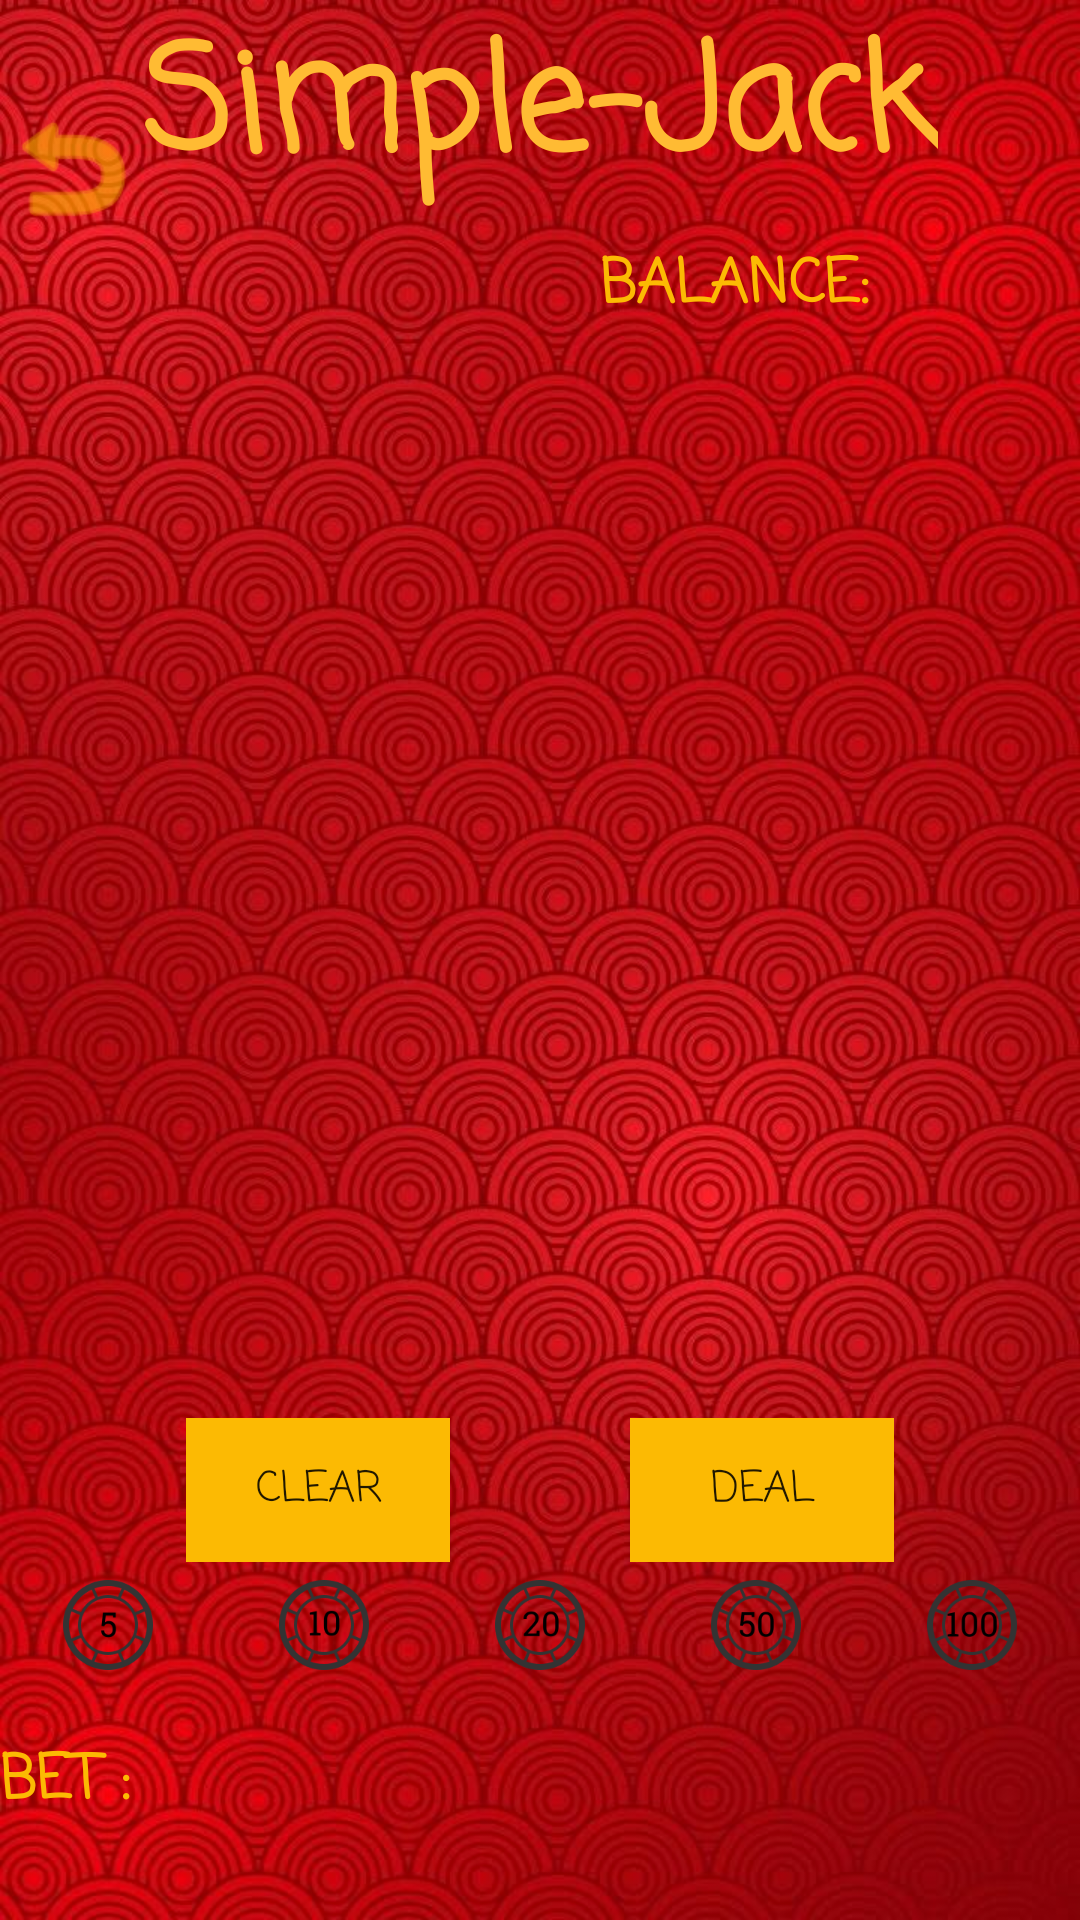

Layout XML and referenced resources for this Android screen:
<!-- AndroidManifest.xml: application theme Theme.BlackJackApp -->
<!-- res/layout/activity_play.xml -->
<?xml version="1.0" encoding="utf-8"?>
<androidx.constraintlayout.widget.ConstraintLayout xmlns:android="http://schemas.android.com/apk/res/android"
    xmlns:app="http://schemas.android.com/apk/res-auto"
    xmlns:tools="http://schemas.android.com/tools"
    android:layout_width="match_parent"
    android:layout_height="match_parent"
    tools:context=".PlayActivity"
    android:background="@drawable/img1">

    <TextView
        android:id="@+id/mainText2"
        android:layout_width="wrap_content"
        android:layout_height="wrap_content"
        android:fontFamily="casual"
        android:text="Simple-Jack"
        android:textAlignment="center"
        android:textColor="@android:color/holo_orange_light"
        android:textSize="48sp"
        android:textStyle="bold"
        app:layout_constraintEnd_toEndOf="parent"
        app:layout_constraintStart_toStartOf="parent"
        app:layout_constraintTop_toTopOf="parent" />

    <androidx.appcompat.widget.AppCompatButton
        android:id="@+id/homeButton3"
        style="@style/Widget.AppCompat.Button.Small"
        android:layout_width="wrap_content"
        android:layout_height="wrap_content"
        android:layout_marginTop="32dp"
        android:background="@android:drawable/ic_menu_revert"
        android:backgroundTint="#fcba03"
        app:layout_constraintEnd_toEndOf="parent"
        app:layout_constraintHorizontal_bias="0.0"
        app:layout_constraintStart_toStartOf="parent"
        app:layout_constraintTop_toTopOf="parent" />

    <LinearLayout
        android:layout_width="match_parent"
        android:layout_height="match_parent"
        android:orientation="vertical">

        <LinearLayout
            android:layout_width="210dp"
            android:layout_height="2dp"
            android:layout_marginStart="200dp"
            android:layout_weight="2"
            android:baselineAligned="false"
            android:orientation="horizontal">

            <TextView
                android:id="@+id/balanceText"
                android:layout_width="wrap_content"
                android:layout_height="wrap_content"
                android:layout_marginTop="80sp"
                android:fontFamily="casual"
                android:text="BALANCE: "
                android:textColor="#fcba03"
                android:textSize="20sp"
                android:textStyle="bold" />

            <TextView
                android:id="@+id/balanceValue"
                android:layout_width="88dp"
                android:layout_height="wrap_content"
                android:layout_marginTop="80sp"
                android:fontFamily="casual"
                android:textColor="#fcba03"
                android:textSize="20sp" />
        </LinearLayout>

        <LinearLayout
            android:layout_width="match_parent"
            android:layout_height="0dp"
            android:layout_weight="5"
            android:orientation="vertical">

            <LinearLayout
                android:layout_width="313dp"
                android:layout_height="wrap_content"
                android:layout_marginStart="50dp"
                android:layout_weight="5"
                android:orientation="vertical"
                tools:ignore="NestedWeights">

                <TextView
                    android:id="@+id/dealerHandScore"
                    android:layout_width="match_parent"
                    android:layout_height="wrap_content"
                    android:layout_marginBottom="5dp"
                    android:text=""
                    android:textColor="#ffff00" />

                <LinearLayout
                    android:id="@+id/dealerHandLayout"
                    android:layout_width="wrap_content"
                    android:layout_height="wrap_content"
                    android:orientation="horizontal" />
            </LinearLayout>

            <LinearLayout
                android:layout_width="317dp"
                android:layout_height="41dp"
                android:layout_marginStart="50dp"
                android:layout_marginTop="30dp"
                android:layout_weight="5"
                android:orientation="vertical">

                <TextView
                    android:id="@+id/playerHandScore"
                    android:layout_width="match_parent"
                    android:layout_height="wrap_content"
                    android:layout_marginBottom="5dp"
                    android:text=""
                    android:textColor="#ffff00" />

                <LinearLayout
                    android:id="@+id/playerHandLayout"
                    android:layout_width="wrap_content"
                    android:layout_height="wrap_content"
                    android:orientation="horizontal">

                </LinearLayout>
            </LinearLayout>
        </LinearLayout>

        <LinearLayout
            android:layout_width="match_parent"
            android:layout_height="0dp"
            android:layout_weight="3"
            android:gravity="bottom"
            android:orientation="vertical">

            <LinearLayout
                android:layout_width="wrap_content"
                android:layout_height="wrap_content"
                android:layout_gravity="center"
                android:orientation="horizontal">

            </LinearLayout>

            <LinearLayout
                android:id="@+id/layout_gameCommand"
                style="?android:attr/buttonBarStyle"
                android:layout_width="wrap_content"
                android:layout_height="wrap_content"
                android:layout_gravity="center"
                android:orientation="horizontal"
                android:visibility="gone">

                <androidx.appcompat.widget.AppCompatButton
                    style="@style/Widget.AppCompat.Button"
                    android:background="#fcba03"
                    android:id="@+id/buttonHit"
                    android:layout_width="wrap_content"
                    android:layout_height="wrap_content"
                    android:layout_marginEnd="30dp"
                    android:layout_weight="1"
                    android:fontFamily="casual"
                    android:text="@string/hit" />

                <androidx.appcompat.widget.AppCompatButton
                    style="@style/Widget.AppCompat.Button"
                    android:background="#fcba03"
                    android:id="@+id/buttonStand"
                    android:layout_width="wrap_content"
                    android:layout_height="wrap_content"
                    android:layout_marginStart="30dp"
                    android:layout_weight="1"
                    android:fontFamily="casual"
                    android:text="@string/stand" />
            </LinearLayout>

            <LinearLayout
                android:id="@+id/layout_deal"
                android:layout_width="match_parent"
                android:layout_height="wrap_content"
                android:orientation="vertical">

                <LinearLayout
                    style="?android:attr/buttonBarStyle"
                    android:layout_width="wrap_content"
                    android:layout_height="match_parent"
                    android:layout_gravity="center"
                    android:orientation="horizontal">

                    <androidx.appcompat.widget.AppCompatButton
                        style="@style/Widget.AppCompat.Button"
                        android:background="#fcba03"
                        android:id="@+id/buttonClear"
                        android:layout_width="match_parent"
                        android:layout_height="wrap_content"
                        android:layout_marginEnd="30dp"
                        android:layout_weight="1"
                        android:fontFamily="casual"
                        android:text="@string/clear" />

                    <androidx.appcompat.widget.AppCompatButton
                        style="@style/Widget.AppCompat.Button"
                        android:background="#fcba03"
                        android:id="@+id/buttonDeal"
                        android:layout_width="match_parent"
                        android:layout_height="wrap_content"
                        android:layout_marginStart="30dp"
                        android:layout_weight="1"
                        android:fontFamily="casual"
                        android:text="@string/deal" />
                </LinearLayout>

                <LinearLayout
                    android:layout_width="match_parent"
                    android:layout_height="48dp"
                    android:layout_marginTop="5dp"
                    android:layout_marginBottom="5dp"
                    android:orientation="horizontal">

                    <ImageView
                        android:id="@+id/bet5"
                        android:layout_width="wrap_content"
                        android:layout_height="wrap_content"
                        android:layout_weight="0.25"
                        app:srcCompat="@drawable/chip_5" />
                    <ImageView
                        android:id="@+id/bet10"
                        android:layout_width="wrap_content"
                        android:layout_height="wrap_content"
                        android:layout_weight="0.25"
                        app:srcCompat="@drawable/chip_10" />

                    <ImageView
                        android:id="@+id/bet20"
                        android:layout_width="wrap_content"
                        android:layout_height="wrap_content"
                        android:layout_weight="0.25"
                        app:srcCompat="@drawable/chip_20" />

                    <ImageView
                        android:id="@+id/bet50"
                        android:layout_width="wrap_content"
                        android:layout_height="wrap_content"
                        android:layout_weight="0.25"
                        app:srcCompat="@drawable/chip_50" />

                    <ImageView
                        android:id="@+id/bet100"
                        android:layout_width="wrap_content"
                        android:layout_height="wrap_content"
                        android:layout_weight="0.25"
                        app:srcCompat="@drawable/chip_100" />

                </LinearLayout>

                <TextView
                    android:id="@+id/betText"
                    android:layout_width="wrap_content"
                    android:layout_height="wrap_content"
                    android:fontFamily="casual"
                    android:text="@string/bet"
                    android:textColor="#fcba03"
                    android:textSize="20sp"
                    android:textStyle="bold" />

                <TextView
                    android:id="@+id/betValue"
                    android:layout_width="111dp"
                    android:layout_height="wrap_content"
                    android:fontFamily="casual"
                    android:textColor="#fcba03"
                    android:textSize="20sp"
                    android:textStyle="bold" />
            </LinearLayout>
        </LinearLayout>
    </LinearLayout>
</androidx.constraintlayout.widget.ConstraintLayout>
<!-- resources referenced by this layout -->
<resources>
  <!-- drawable chip_10: png bitmap (drawable-xxxhdpi, 8347 bytes) -->
  <!-- drawable chip_100: png bitmap (drawable-xxxhdpi, 8632 bytes) -->
  <!-- drawable chip_20: png bitmap (drawable-xxxhdpi, 8641 bytes) -->
  <!-- drawable chip_5: png bitmap (drawable-xxxhdpi, 8317 bytes) -->
  <!-- drawable chip_50: png bitmap (drawable-xxxhdpi, 8641 bytes) -->
  <!-- drawable img1: jpg bitmap (drawable, 144852 bytes) -->
  <string name="bet">BET :</string>
  <string name="clear">CLEAR</string>
  <string name="deal">DEAL</string>
  <string name="hit">HIT</string>
  <string name="stand">STAND</string>
  <style name="Theme.BlackJackApp" parent="Theme.MaterialComponents.DayNight.DarkActionBar">
          
          <item name="colorPrimary">@color/purple_500</item>
          <item name="colorPrimaryVariant">@color/purple_700</item>
          <item name="colorOnPrimary">@color/white</item>
          
          <item name="colorSecondary">@color/teal_200</item>
          <item name="colorSecondaryVariant">@color/teal_700</item>
          <item name="colorOnSecondary">@color/black</item>
          
          <item name="android:statusBarColor" tools:targetApi="l">?attr/colorPrimaryVariant</item>
          
      </style>
  <color name="purple_500">#FF6200EE</color>
  <color name="purple_700">#FF3700B3</color>
  <color name="white">#FFFFFFFF</color>
  <color name="teal_200">#FF03DAC5</color>
  <color name="teal_700">#FF018786</color>
  <color name="black">#FF000000</color>
</resources>
